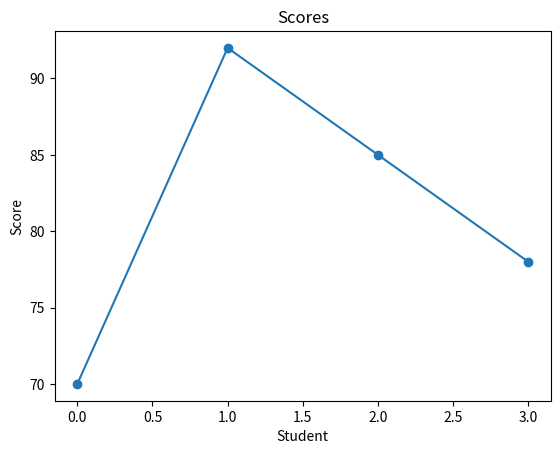

Reproduce this figure in Python.
import matplotlib.pyplot as plt
scores = [70, 92, 85, 78]
plt.plot(scores, marker="o")
plt.title("Scores")
plt.xlabel("Student")
plt.ylabel("Score")
plt.show()
